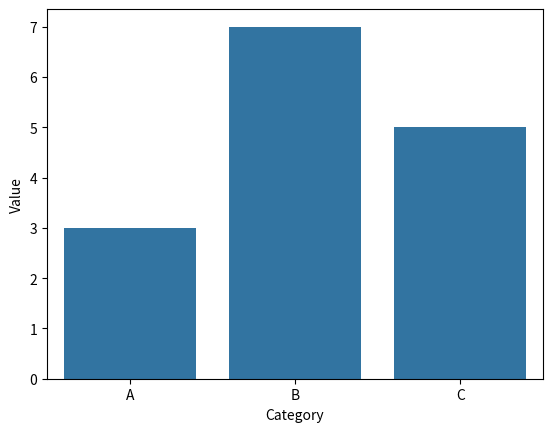

The matplotlib source for this figure:
'''
3. 柱状图 - sns.barplot()
用于绘制变量的均值或其他聚合函数的柱状图。
'''
import seaborn as sns
import matplotlib.pyplot as plt
import pandas as pd

# 创建一个示例数据框
data = {'Category': ['A', 'B', 'C'], 'Value': [3, 7, 5]}
df = pd.DataFrame(data)

# 绘制柱状图
sns.barplot(x='Category', y='Value', data=df)

# 显示图形
plt.show()